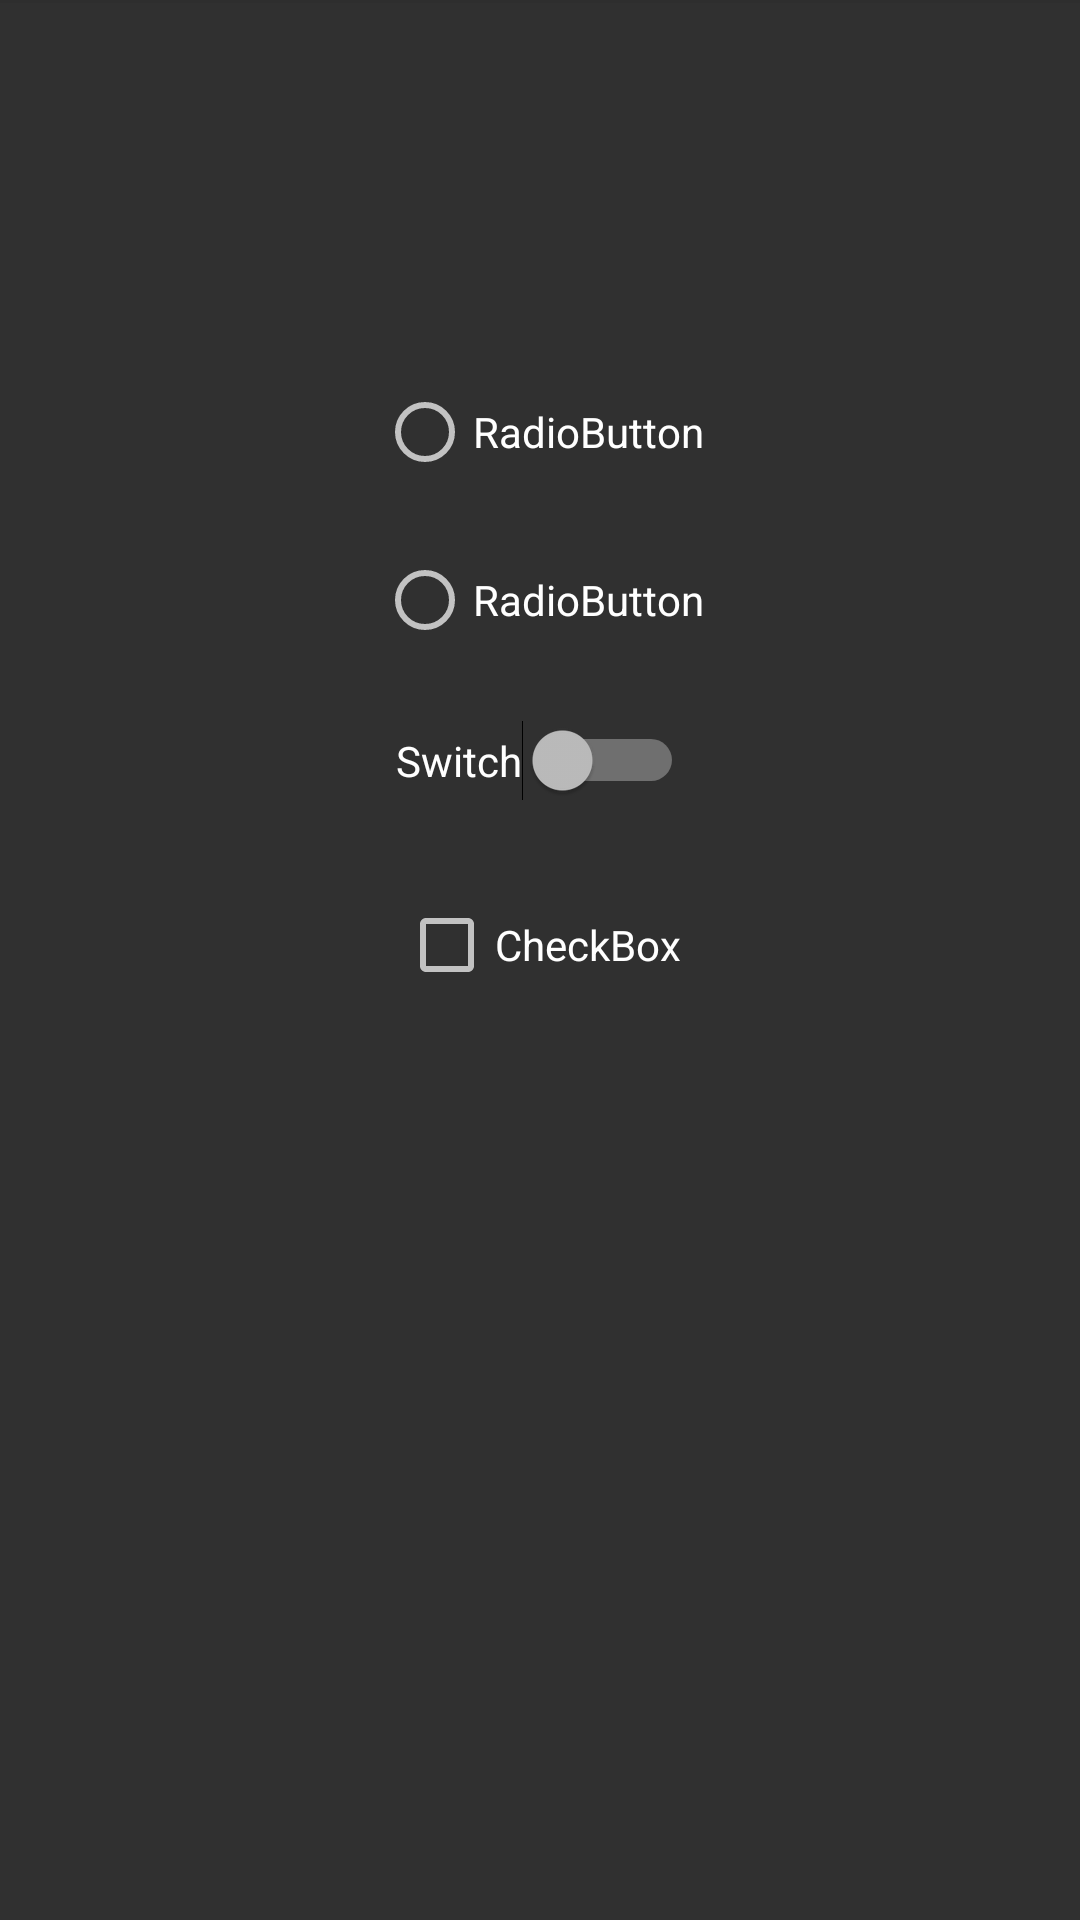

Layout XML and referenced resources for this Android screen:
<!-- AndroidManifest.xml: application theme AppTheme -->
<!-- res/layout/settings_activity.xml -->
<LinearLayout xmlns:android="http://schemas.android.com/apk/res/android"
    xmlns:app="http://schemas.android.com/apk/res-auto"
    xmlns:tools="http://schemas.android.com/tools"
    android:layout_width="match_parent"
    android:layout_height="match_parent">

    <androidx.constraintlayout.widget.ConstraintLayout
        android:id="@+id/settings"
        android:layout_width="match_parent"
        android:layout_height="match_parent">

        <RadioButton
            android:id="@+id/radioButton"
            android:layout_width="wrap_content"
            android:layout_height="wrap_content"
            android:layout_marginTop="128dp"
            android:text="RadioButton"
            app:layout_constraintEnd_toEndOf="parent"
            app:layout_constraintStart_toStartOf="parent"
            app:layout_constraintTop_toTopOf="parent" />

        <RadioButton
            android:id="@+id/radioButton2"
            android:layout_width="wrap_content"
            android:layout_height="wrap_content"
            android:layout_marginTop="24dp"
            android:text="RadioButton"
            app:layout_constraintEnd_toEndOf="parent"
            app:layout_constraintStart_toStartOf="parent"
            app:layout_constraintTop_toBottomOf="@+id/radioButton" />

        <Switch
            android:id="@+id/switch1"
            android:layout_width="wrap_content"
            android:layout_height="wrap_content"
            android:layout_marginTop="24dp"
            android:text="Switch"
            app:layout_constraintEnd_toEndOf="parent"
            app:layout_constraintStart_toStartOf="parent"
            app:layout_constraintTop_toBottomOf="@+id/radioButton2" />

        <CheckBox
            android:id="@+id/checkBox"
            android:layout_width="wrap_content"
            android:layout_height="wrap_content"
            android:layout_marginTop="32dp"
            android:text="CheckBox"
            app:layout_constraintEnd_toEndOf="parent"
            app:layout_constraintStart_toStartOf="parent"
            app:layout_constraintTop_toBottomOf="@+id/switch1" />

        <androidx.appcompat.widget.Toolbar
            android:id="@+id/toolbar"
            android:layout_width="match_parent"
            android:layout_height="wrap_content"
            android:background="#2E2E2E"
            android:minHeight="?attr/actionBarSize"
            android:theme="?attr/actionBarTheme"
            app:layout_constraintEnd_toEndOf="parent"
            app:layout_constraintStart_toStartOf="parent"
            app:layout_constraintTop_toTopOf="parent" />
    </androidx.constraintlayout.widget.ConstraintLayout>
</LinearLayout>
<!-- resources referenced by this layout -->
<resources>
  <style name="AppTheme" parent="Theme.AppCompat">
          
          <item name="colorPrimary">@color/colorPrimary</item>
          <item name="colorPrimaryDark">@color/colorPrimaryDark</item>
          <item name="colorAccent">@color/colorAccent</item>
          <item name="android:windowNoTitle">true</item>
          <item name="android:windowActionBar">false</item>
          <item name="android:windowContentOverlay">@null</item>
          <item name="android:actionBarSize">1dp</item>
          <item name="android:actionBarItemBackground">@color/alfa</item>
          <item name="android:typeface">serif</item>
      </style>
  <color name="colorPrimary">#666666</color>
  <color name="colorPrimaryDark">#333333</color>
  <color name="colorAccent">#0C0C30</color>
  <color name="alfa">#00000000</color>
</resources>
